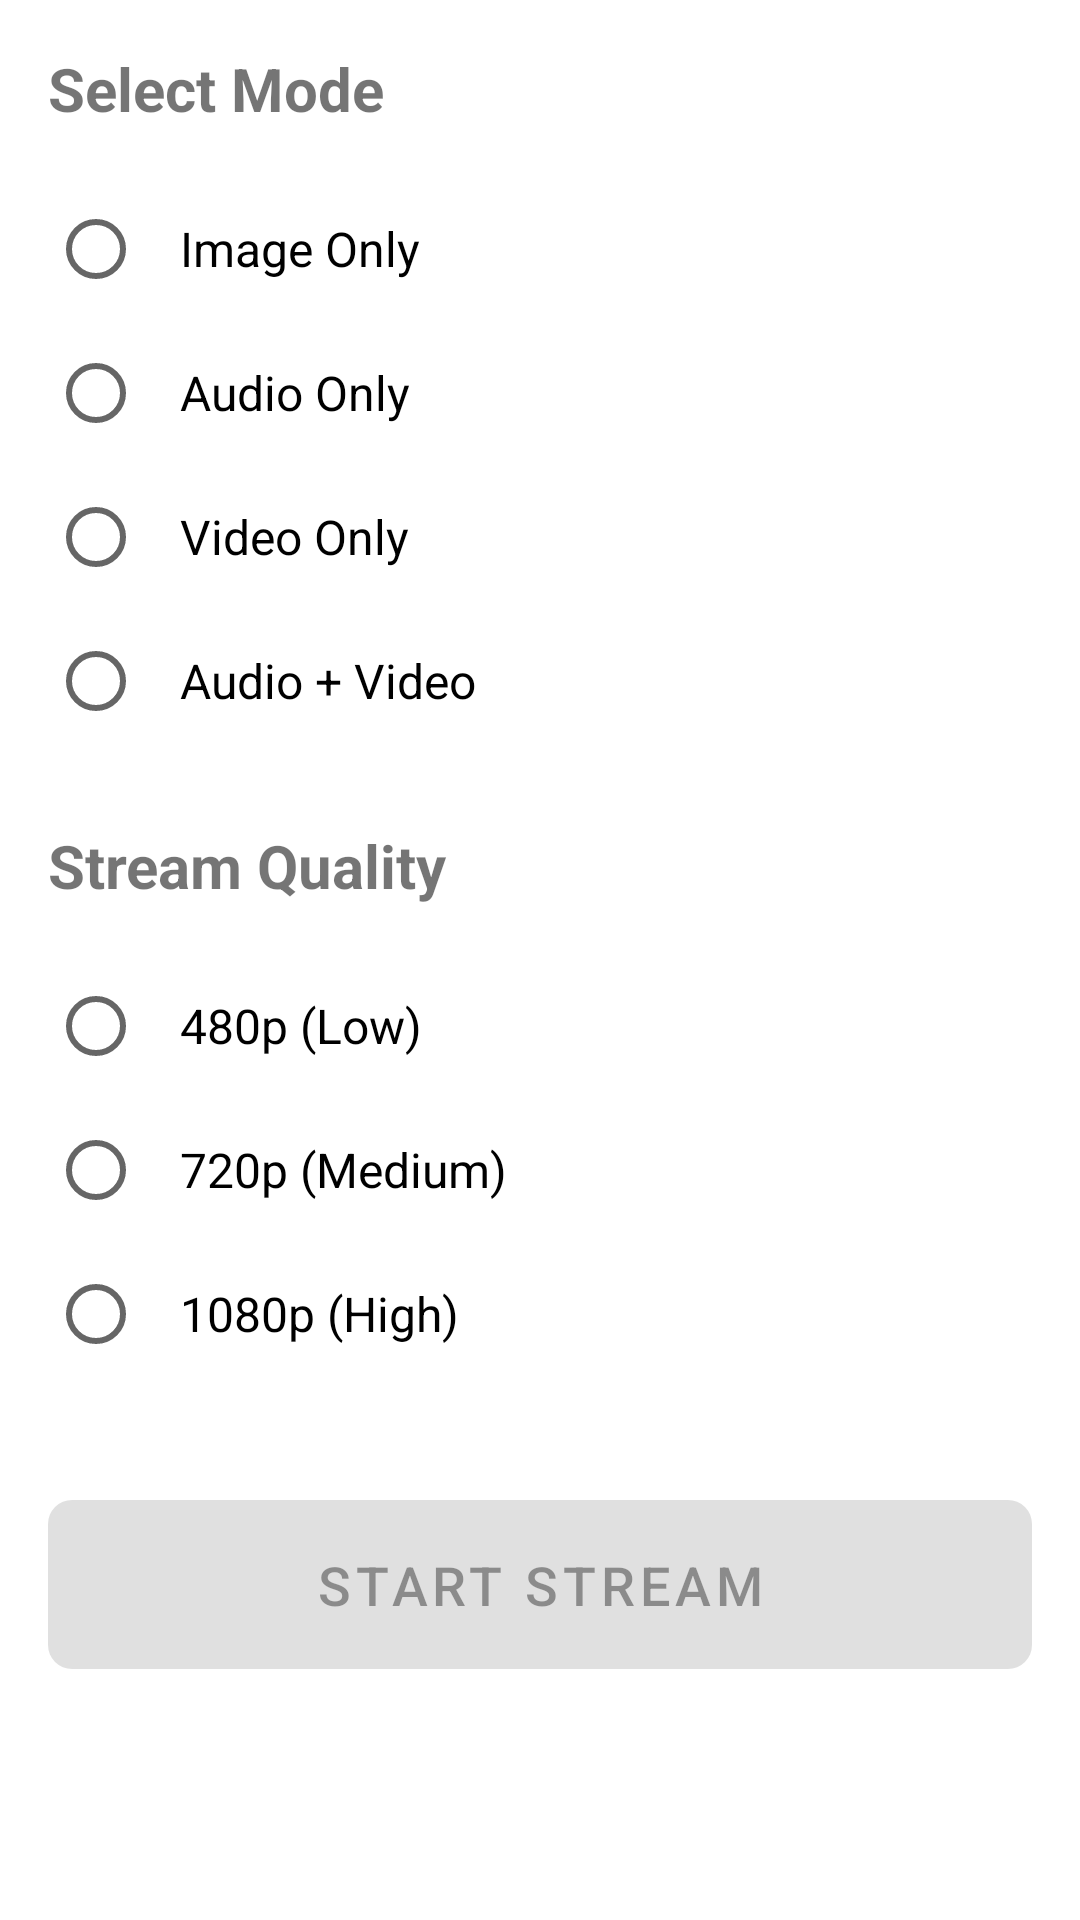

Layout XML and referenced resources for this Android screen:
<!-- AndroidManifest.xml: application theme Theme.Arcam -->
<!-- res/layout/fragment_mode.xml -->
<?xml version="1.0" encoding="utf-8"?>
<androidx.core.widget.NestedScrollView xmlns:android="http://schemas.android.com/apk/res/android"
    xmlns:app="http://schemas.android.com/apk/res-auto"
    android:layout_width="match_parent"
    android:layout_height="match_parent"
    android:padding="16dp">

    <LinearLayout
        android:layout_width="match_parent"
        android:layout_height="wrap_content"
        android:orientation="vertical">

        
        <TextView
            android:layout_width="match_parent"
            android:layout_height="wrap_content"
            android:text="Select Mode"
            android:textSize="20sp"
            android:textStyle="bold"
            android:layout_marginBottom="16dp" />

        <RadioGroup
            android:id="@+id/radio_group_mode"
            android:layout_width="match_parent"
            android:layout_height="wrap_content"
            android:layout_marginBottom="24dp">

            <RadioButton
                android:id="@+id/radio_image_only"
                android:layout_width="match_parent"
                android:layout_height="wrap_content"
                android:text="Image Only"
                android:padding="12dp"
                android:textSize="16sp" />

            <RadioButton
                android:id="@+id/radio_audio_only"
                android:layout_width="match_parent"
                android:layout_height="wrap_content"
                android:text="Audio Only"
                android:padding="12dp"
                android:textSize="16sp" />

            <RadioButton
                android:id="@+id/radio_video_only"
                android:layout_width="match_parent"
                android:layout_height="wrap_content"
                android:text="Video Only"
                android:padding="12dp"
                android:textSize="16sp" />

            <RadioButton
                android:id="@+id/radio_audio_video"
                android:layout_width="match_parent"
                android:layout_height="wrap_content"
                android:text="Audio + Video"
                android:padding="12dp"
                android:textSize="16sp" />

        </RadioGroup>

        
        <TextView
            android:layout_width="match_parent"
            android:layout_height="wrap_content"
            android:text="Stream Quality"
            android:textSize="20sp"
            android:textStyle="bold"
            android:layout_marginBottom="16dp" />

        <RadioGroup
            android:id="@+id/radio_group_quality"
            android:layout_width="match_parent"
            android:layout_height="wrap_content"
            android:layout_marginBottom="32dp">

            <RadioButton
                android:id="@+id/radio_480p"
                android:layout_width="match_parent"
                android:layout_height="wrap_content"
                android:text="480p (Low)"
                android:padding="12dp"
                android:textSize="16sp" />

            <RadioButton
                android:id="@+id/radio_720p"
                android:layout_width="match_parent"
                android:layout_height="wrap_content"
                android:text="720p (Medium)"
                android:padding="12dp"
                android:textSize="16sp" />

            <RadioButton
                android:id="@+id/radio_1080p"
                android:layout_width="match_parent"
                android:layout_height="wrap_content"
                android:text="1080p (High)"
                android:padding="12dp"
                android:textSize="16sp" />

        </RadioGroup>

        
        <com.google.android.material.button.MaterialButton
            android:id="@+id/btn_start_stream"
            android:layout_width="match_parent"
            android:layout_height="wrap_content"
            android:text="Start Stream"
            android:textSize="18sp"
            android:padding="16dp"
            android:enabled="false"
            app:cornerRadius="8dp" />

        
        <com.google.android.material.button.MaterialButton
            android:id="@+id/btn_show_status"
            android:layout_width="match_parent"
            android:layout_height="wrap_content"
            android:text="Show Status"
            android:textSize="16sp"
            android:padding="12dp"
            android:layout_marginTop="16dp"
            android:visibility="gone"
            app:cornerRadius="8dp"
            style="@style/Widget.MaterialComponents.Button.OutlinedButton" />

        
        <TextView
            android:id="@+id/tv_stream_status"
            android:layout_width="match_parent"
            android:layout_height="wrap_content"
            android:layout_marginTop="16dp"
            android:padding="16dp"
            android:background="@drawable/button_selector"
            android:textSize="14sp"
            android:lineSpacingExtra="4dp"
            android:visibility="gone" />

    </LinearLayout>

</androidx.core.widget.NestedScrollView>
<!-- resources referenced by this layout -->
<resources>
  <!-- drawable button_selector (drawable) -->
  <?xml version="1.0" encoding="utf-8"?>
  <selector xmlns:android="http://schemas.android.com/apk/res/android">
      <item android:state_pressed="true">
          <shape android:shape="rectangle">
              <solid android:color="#40000000" />
              <corners android:radius="8dp" />
          </shape>
      </item>
      <item>
          <shape android:shape="rectangle">
              <solid android:color="#20000000" />
              <corners android:radius="8dp" />
          </shape>
      </item>
  </selector>
  <style name="Theme.Arcam" parent="Theme.MaterialComponents.DayNight.DarkActionBar">
          
          <item name="colorPrimary">@color/purple_500</item>
          <item name="colorPrimaryVariant">@color/purple_700</item>
          <item name="colorOnPrimary">@color/white</item>
          
          <item name="colorSecondary">@color/teal_200</item>
          <item name="colorSecondaryVariant">@color/teal_700</item>
          <item name="colorOnSecondary">@color/black</item>
          
          <item name="android:statusBarColor">?attr/colorPrimaryVariant</item>
          
          <item name="windowActionBar">false</item>
          <item name="windowNoTitle">true</item>
      </style>
  <color name="purple_500">#FF6200EE</color>
  <color name="purple_700">#FF3700B3</color>
  <color name="white">#FFFFFFFF</color>
  <color name="teal_200">#FF03DAC5</color>
  <color name="teal_700">#FF018786</color>
  <color name="black">#FF000000</color>
</resources>
